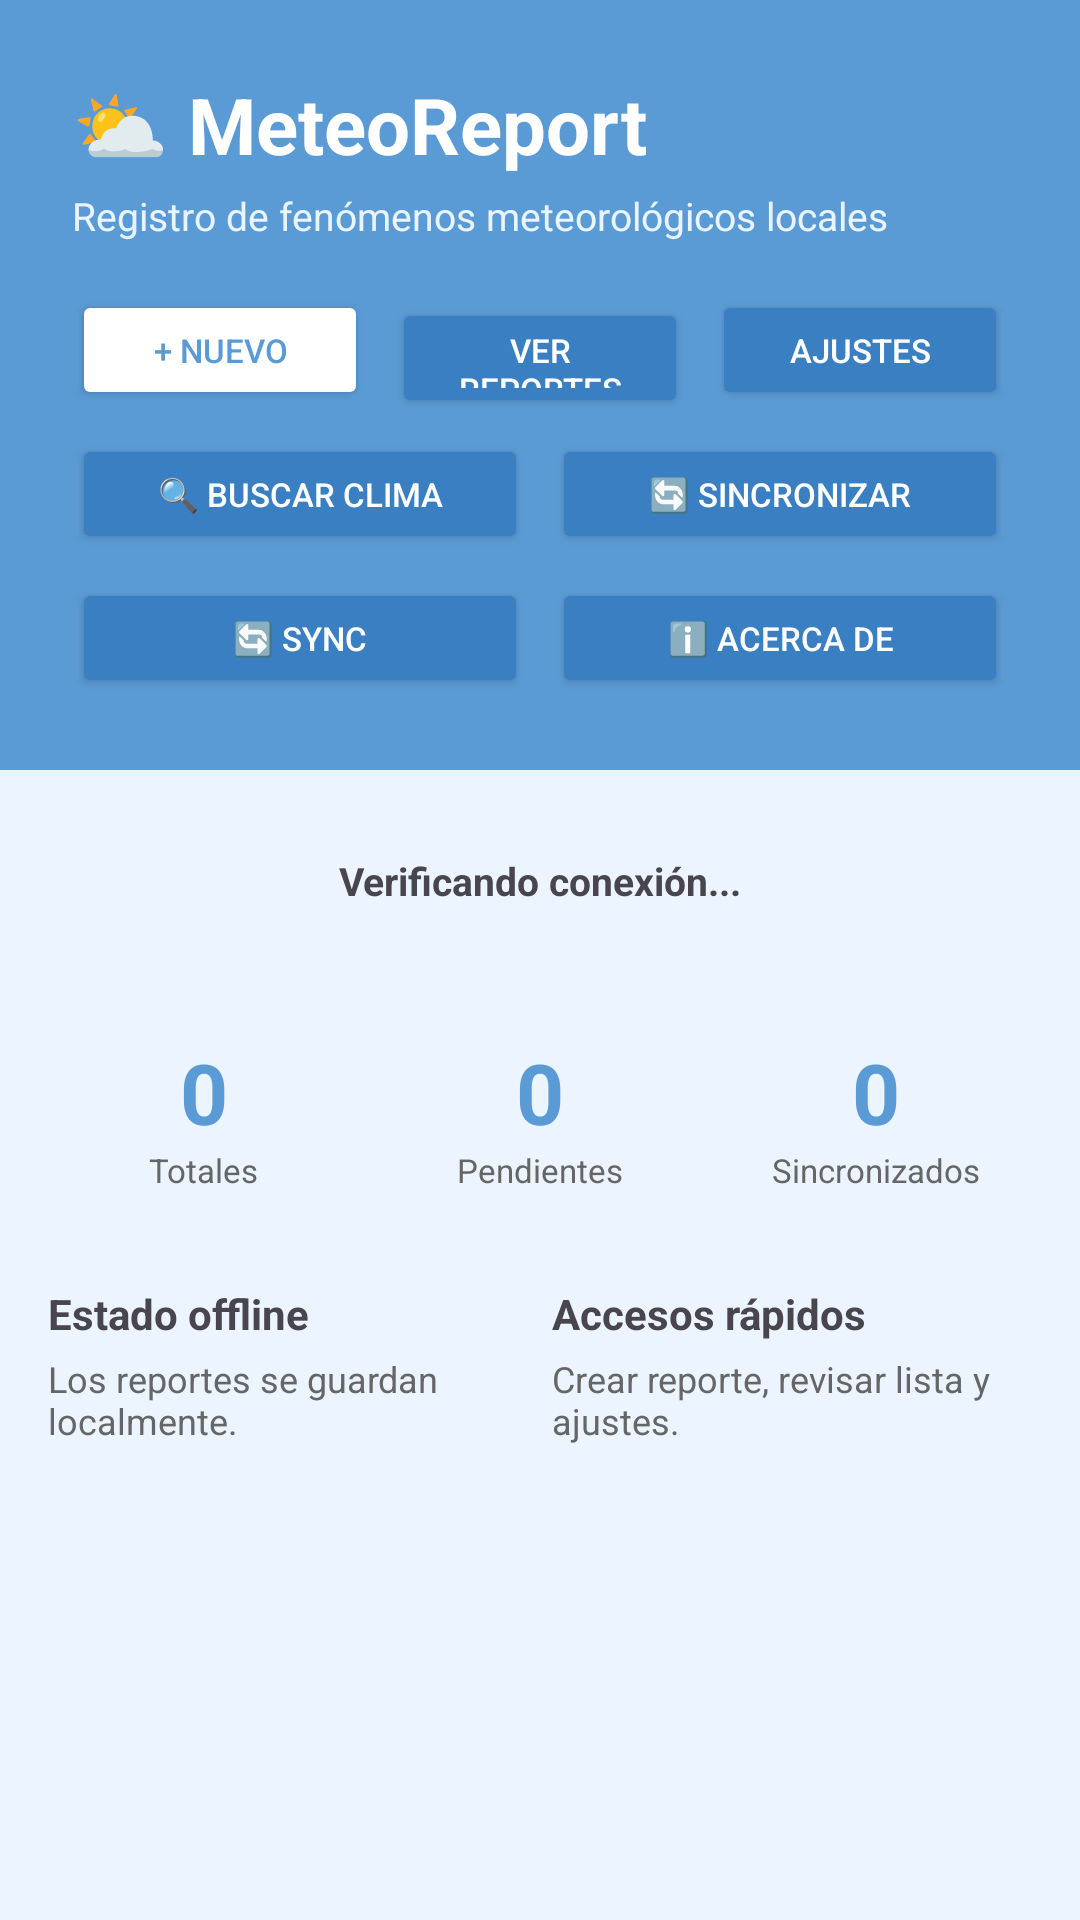

This screen was rendered from an Android layout file. Write that file and the resources it references.
<!-- AndroidManifest.xml: application theme Theme.MeteoReport -->
<!-- res/layout/fragment_home.xml -->
<?xml version="1.0" encoding="utf-8"?>
<ScrollView xmlns:android="http://schemas.android.com/apk/res/android"
    android:layout_width="match_parent"
    android:layout_height="match_parent"
    android:background="#EBF4FF">

    <LinearLayout
        android:layout_width="match_parent"
        android:layout_height="wrap_content"
        android:orientation="vertical">

        
        <LinearLayout
            android:layout_width="match_parent"
            android:layout_height="wrap_content"
            android:background="#5B9BD5"
            android:orientation="vertical"
            android:padding="24dp">

            <TextView
                android:layout_width="wrap_content"
                android:layout_height="wrap_content"
                android:text="⛅ MeteoReport"
                android:textSize="26sp"
                android:textStyle="bold"
                android:textColor="#FFFFFF"
                android:layout_marginBottom="4dp"/>

            <TextView
                android:layout_width="wrap_content"
                android:layout_height="wrap_content"
                android:text="Registro de fenómenos meteorológicos locales"
                android:textSize="13sp"
                android:textColor="#E8F4FF"
                android:layout_marginBottom="16dp"/>

            
            <LinearLayout
                android:layout_width="match_parent"
                android:layout_height="wrap_content"
                android:orientation="horizontal"
                android:layout_marginBottom="8dp">

                <Button
                    android:id="@+id/btnNuevoReporte"
                    android:layout_width="0dp"
                    android:layout_height="40dp"
                    android:layout_weight="1"
                    android:text="+ Nuevo"
                    android:textSize="11sp"
                    android:backgroundTint="#FFFFFF"
                    android:textColor="#5B9BD5"
                    android:layout_marginEnd="8dp"/>

                <Button
                    android:id="@+id/btnVerReportes"
                    android:layout_width="0dp"
                    android:layout_height="40dp"
                    android:layout_weight="1"
                    android:text="Ver Reportes"
                    android:textSize="11sp"
                    android:backgroundTint="#3A7FC1"
                    android:textColor="#FFFFFF"
                    android:layout_marginEnd="8dp"/>

                <Button
                    android:id="@+id/btnAjustes"
                    android:layout_width="0dp"
                    android:layout_height="40dp"
                    android:layout_weight="1"
                    android:text="Ajustes"
                    android:textSize="11sp"
                    android:backgroundTint="#3A7FC1"
                    android:textColor="#FFFFFF"/>

            </LinearLayout>

            
            <LinearLayout
                android:layout_width="match_parent"
                android:layout_height="wrap_content"
                android:orientation="horizontal"
                android:layout_marginBottom="8dp">

                <Button
                    android:id="@+id/btnBuscarClima"
                    android:layout_width="0dp"
                    android:layout_height="40dp"
                    android:layout_weight="1"
                    android:text="🔍 Buscar Clima"
                    android:textSize="11sp"
                    android:backgroundTint="#3A7FC1"
                    android:textColor="#FFFFFF"
                    android:layout_marginEnd="8dp"/>

                <Button
                    android:id="@+id/btnSincronizar"
                    android:layout_width="0dp"
                    android:layout_height="40dp"
                    android:layout_weight="1"
                    android:text="🔄 Sincronizar"
                    android:textSize="11sp"
                    android:backgroundTint="#3A7FC1"
                    android:textColor="#FFFFFF"/>

            </LinearLayout>

            
            <LinearLayout
                android:layout_width="match_parent"
                android:layout_height="wrap_content"
                android:orientation="horizontal">

                <Button
                    android:id="@+id/btnSync"
                    android:layout_width="0dp"
                    android:layout_height="40dp"
                    android:layout_weight="1"
                    android:text="🔄 Sync"
                    android:textSize="11sp"
                    android:backgroundTint="#3A7FC1"
                    android:textColor="#FFFFFF"
                    android:layout_marginEnd="8dp"/>

                <Button
                    android:id="@+id/btnAbout"
                    android:layout_width="0dp"
                    android:layout_height="40dp"
                    android:layout_weight="1"
                    android:text="ℹ️ Acerca de"
                    android:textSize="11sp"
                    android:backgroundTint="#3A7FC1"
                    android:textColor="#FFFFFF"/>

            </LinearLayout>

        </LinearLayout>

        
        <LinearLayout
            android:layout_width="match_parent"
            android:layout_height="wrap_content"
            android:orientation="vertical"
            android:padding="16dp">

            <TextView
                android:id="@+id/tvConectividad"
                android:layout_width="match_parent"
                android:layout_height="wrap_content"
                android:background="@drawable/card_background"
                android:text="Verificando conexión..."
                android:textSize="13sp"
                android:textStyle="bold"
                android:gravity="center"
                android:padding="12dp"
                android:layout_marginBottom="12dp"/>

            <LinearLayout
                android:layout_width="match_parent"
                android:layout_height="wrap_content"
                android:orientation="horizontal"
                android:layout_marginBottom="12dp">

                <LinearLayout
                    android:layout_width="0dp"
                    android:layout_height="90dp"
                    android:layout_weight="1"
                    android:background="@drawable/card_background"
                    android:orientation="vertical"
                    android:gravity="center"
                    android:layout_marginEnd="8dp">

                    <TextView
                        android:id="@+id/tvTotalReportes"
                        android:layout_width="wrap_content"
                        android:layout_height="wrap_content"
                        android:text="0"
                        android:textSize="28sp"
                        android:textStyle="bold"
                        android:textColor="#5B9BD5"/>

                    <TextView
                        android:layout_width="wrap_content"
                        android:layout_height="wrap_content"
                        android:text="Totales"
                        android:textSize="11sp"
                        android:textColor="#666666"/>
                </LinearLayout>

                <LinearLayout
                    android:layout_width="0dp"
                    android:layout_height="90dp"
                    android:layout_weight="1"
                    android:background="@drawable/card_background"
                    android:orientation="vertical"
                    android:gravity="center"
                    android:layout_marginEnd="8dp">

                    <TextView
                        android:id="@+id/tvPendientes"
                        android:layout_width="wrap_content"
                        android:layout_height="wrap_content"
                        android:text="0"
                        android:textSize="28sp"
                        android:textStyle="bold"
                        android:textColor="#5B9BD5"/>

                    <TextView
                        android:layout_width="wrap_content"
                        android:layout_height="wrap_content"
                        android:text="Pendientes"
                        android:textSize="11sp"
                        android:textColor="#666666"/>
                </LinearLayout>

                <LinearLayout
                    android:layout_width="0dp"
                    android:layout_height="90dp"
                    android:layout_weight="1"
                    android:background="@drawable/card_background"
                    android:orientation="vertical"
                    android:gravity="center">

                    <TextView
                        android:id="@+id/tvSincronizados"
                        android:layout_width="wrap_content"
                        android:layout_height="wrap_content"
                        android:text="0"
                        android:textSize="28sp"
                        android:textStyle="bold"
                        android:textColor="#5B9BD5"/>

                    <TextView
                        android:layout_width="wrap_content"
                        android:layout_height="wrap_content"
                        android:text="Sincronizados"
                        android:textSize="11sp"
                        android:textColor="#666666"/>
                </LinearLayout>
            </LinearLayout>

            <LinearLayout
                android:layout_width="match_parent"
                android:layout_height="wrap_content"
                android:background="@drawable/card_background"
                android:orientation="horizontal"
                android:layout_marginBottom="12dp">

                <LinearLayout
                    android:layout_width="0dp"
                    android:layout_height="wrap_content"
                    android:layout_weight="1"
                    android:orientation="vertical"
                    android:layout_marginEnd="8dp">

                    <TextView
                        android:layout_width="wrap_content"
                        android:layout_height="wrap_content"
                        android:text="Estado offline"
                        android:textStyle="bold"
                        android:textSize="14sp"
                        android:layout_marginBottom="4dp"/>

                    <TextView
                        android:layout_width="wrap_content"
                        android:layout_height="wrap_content"
                        android:text="Los reportes se guardan localmente."
                        android:textSize="12sp"
                        android:textColor="#666666"/>
                </LinearLayout>

                <LinearLayout
                    android:layout_width="0dp"
                    android:layout_height="wrap_content"
                    android:layout_weight="1"
                    android:orientation="vertical">

                    <TextView
                        android:layout_width="wrap_content"
                        android:layout_height="wrap_content"
                        android:text="Accesos rápidos"
                        android:textStyle="bold"
                        android:textSize="14sp"
                        android:layout_marginBottom="4dp"/>

                    <TextView
                        android:layout_width="wrap_content"
                        android:layout_height="wrap_content"
                        android:text="Crear reporte, revisar lista y ajustes."
                        android:textSize="12sp"
                        android:textColor="#666666"/>
                </LinearLayout>
            </LinearLayout>

        </LinearLayout>
    </LinearLayout>
</ScrollView>
<!-- resources referenced by this layout -->
<resources>
  <style name="Theme.MeteoReport" parent="Base.Theme.MeteoReport" />
  <style name="Base.Theme.MeteoReport" parent="Theme.Material3.DayNight.NoActionBar">
          
          
      </style>
</resources>
